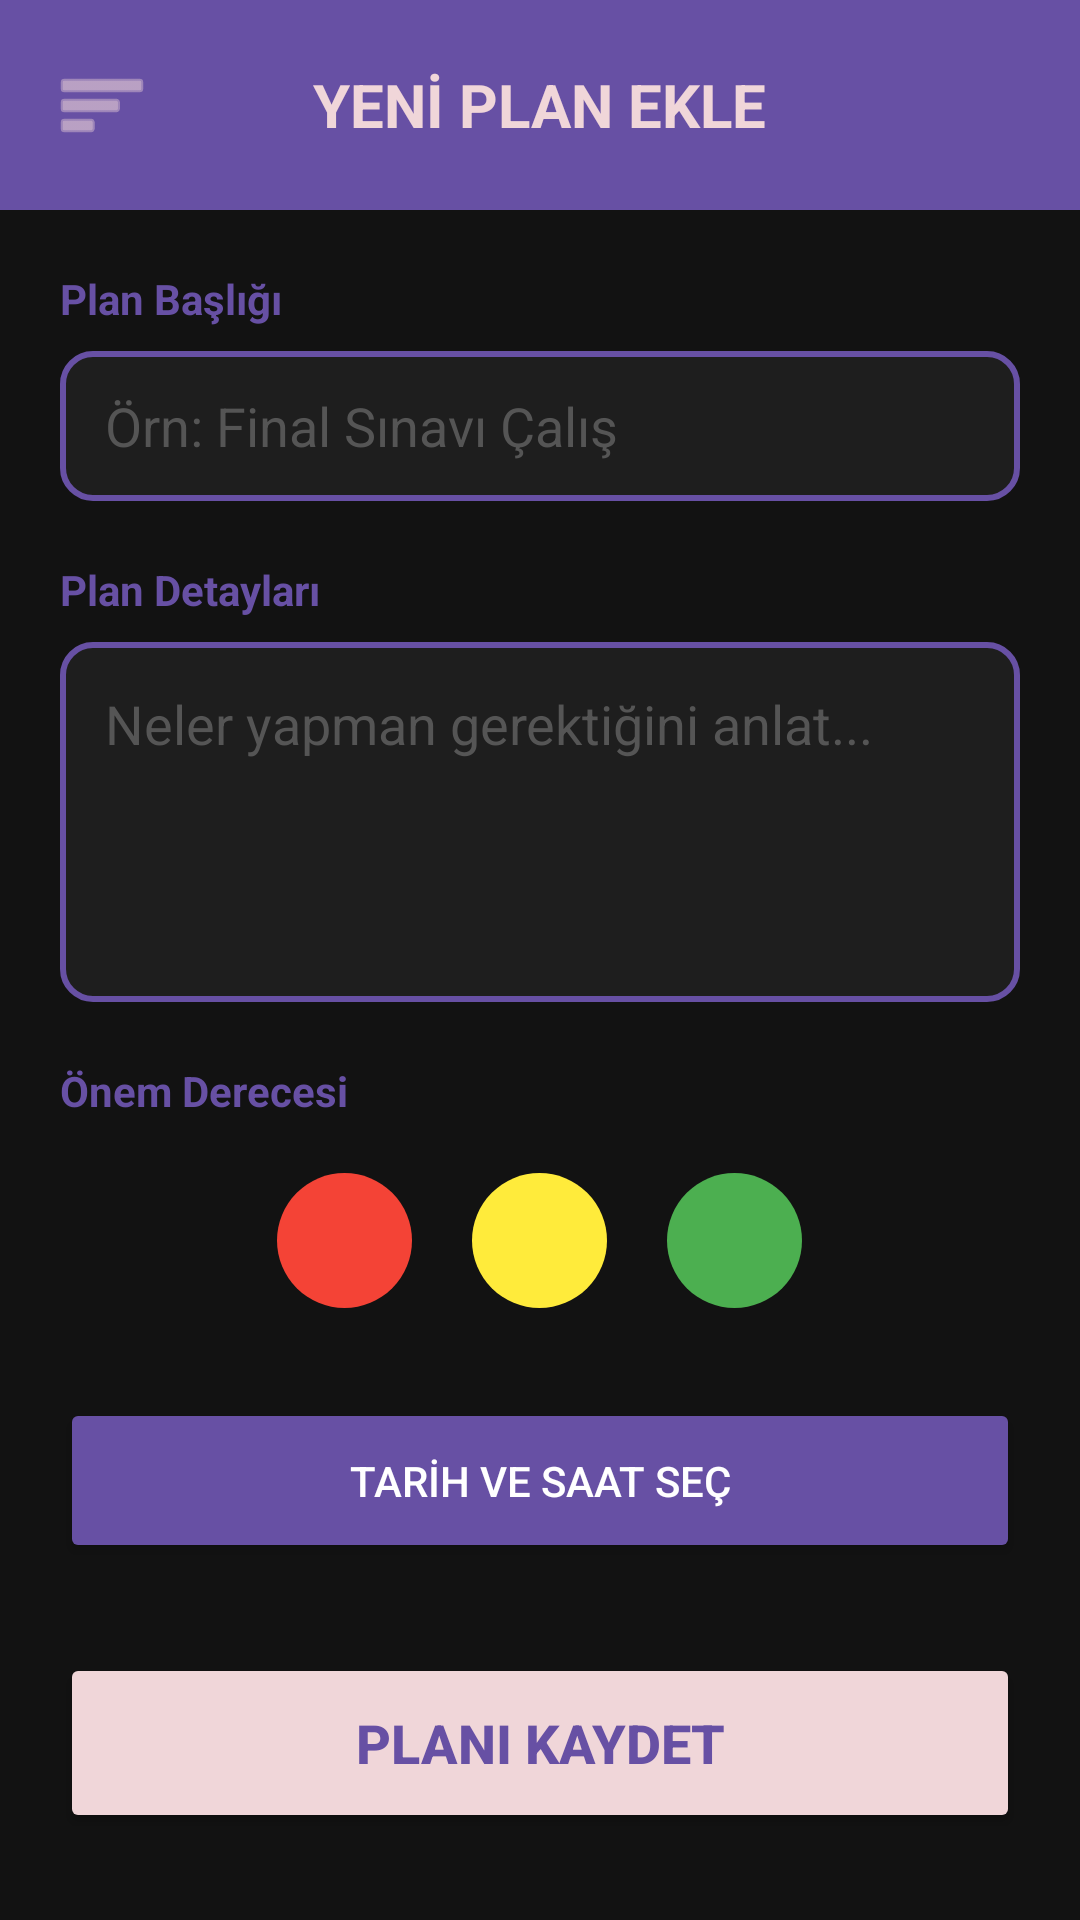

Layout XML and referenced resources for this Android screen:
<!-- AndroidManifest.xml: application theme Theme.Myplanner -->
<!-- res/layout/activity_add_plan.xml -->
<?xml version="1.0" encoding="utf-8"?>
<androidx.drawerlayout.widget.DrawerLayout
    xmlns:android="http://schemas.android.com/apk/res/android"
    xmlns:app="http://schemas.android.com/apk/res-auto"
    android:id="@+id/drawer_layout_add_plan"
    android:layout_width="match_parent"
    android:layout_height="match_parent">

    <LinearLayout
        android:layout_width="match_parent"
        android:layout_height="match_parent"
        android:orientation="vertical"
        android:background="#121212">

        <RelativeLayout
            android:layout_width="match_parent"
            android:layout_height="70dp"
            android:background="@color/mor"
            android:padding="10dp">

            <ImageButton
                android:id="@+id/btn_open_menu_add_plan"
                android:layout_width="48dp"
                android:layout_height="48dp"
                android:layout_alignParentStart="true"
                android:layout_centerVertical="true"
                android:background="?android:attr/selectableItemBackgroundBorderless"
                android:src="@android:drawable/ic_menu_sort_by_size"
                app:tint="@color/pembe"
                android:contentDescription="Menü Aç" />

            <TextView
                android:layout_width="wrap_content"
                android:layout_height="wrap_content"
                android:layout_centerInParent="true"
                android:text="YENİ PLAN EKLE"
                android:textColor="@color/pembe"
                android:textSize="20sp"
                android:textStyle="bold" />
        </RelativeLayout>

        <ScrollView
            android:layout_width="match_parent"
            android:layout_height="match_parent"
            android:padding="20dp">

            <LinearLayout
                android:layout_width="match_parent"
                android:layout_height="wrap_content"
                android:orientation="vertical">

                <TextView
                    android:layout_width="wrap_content"
                    android:layout_height="wrap_content"
                    android:text="Plan Başlığı"
                    android:textColor="@color/mor"
                    android:textStyle="bold"
                    android:layout_marginBottom="8dp"/>

                <EditText
                    android:id="@+id/et_plan_title"
                    android:layout_width="match_parent"
                    android:layout_height="50dp"
                    android:background="@drawable/edittext_border"
                    android:hint="Örn: Final Sınavı Çalış"
                    android:textColor="@color/white"
                    android:textColorHint="#555555"
                    android:paddingHorizontal="15dp"
                    android:layout_marginBottom="20dp"/>

                <TextView
                    android:layout_width="wrap_content"
                    android:layout_height="wrap_content"
                    android:text="Plan Detayları"
                    android:textColor="@color/mor"
                    android:textStyle="bold"
                    android:layout_marginBottom="8dp"/>

                <EditText
                    android:id="@+id/et_plan_detail"
                    android:layout_width="match_parent"
                    android:layout_height="120dp"
                    android:background="@drawable/edittext_border"
                    android:gravity="top"
                    android:hint="Neler yapman gerektiğini anlat..."
                    android:textColor="@color/white"
                    android:textColorHint="#555555"
                    android:padding="15dp"
                    android:layout_marginBottom="20dp"/>

                <TextView
                    android:layout_width="wrap_content"
                    android:layout_height="wrap_content"
                    android:text="Önem Derecesi"
                    android:textColor="@color/mor"
                    android:textStyle="bold"
                    android:layout_marginBottom="8dp"/>

                <LinearLayout
                    android:layout_width="match_parent"
                    android:layout_height="wrap_content"
                    android:orientation="horizontal"
                    android:gravity="center"
                    android:layout_marginBottom="20dp">

                    <View
                        android:id="@+id/view_color_red"
                        android:layout_width="45dp"
                        android:layout_height="45dp"
                        android:layout_margin="10dp"
                        android:background="@drawable/color_circle_red"/>

                    <View
                        android:id="@+id/view_color_yellow"
                        android:layout_width="45dp"
                        android:layout_height="45dp"
                        android:layout_margin="10dp"
                        android:background="@drawable/color_circle_yellow"/>

                    <View
                        android:id="@+id/view_color_green"
                        android:layout_width="45dp"
                        android:layout_height="45dp"
                        android:layout_margin="10dp"
                        android:background="@drawable/color_circle_green"/>
                </LinearLayout>

                <Button
                    android:id="@+id/btn_select_date"
                    android:layout_width="match_parent"
                    android:layout_height="55dp"
                    android:text="TARİH VE SAAT SEÇ"
                    android:backgroundTint="@color/mor"
                    android:textColor="@color/white"
                    android:layout_marginBottom="30dp"/>

                <Button
                    android:id="@+id/btn_save_plan"
                    android:layout_width="match_parent"
                    android:layout_height="60dp"
                    android:text="PLANI KAYDET"
                    android:backgroundTint="@color/pembe"
                    android:textColor="@color/mor"
                    android:textStyle="bold"
                    android:textSize="18sp"/>

            </LinearLayout>
        </ScrollView>
    </LinearLayout>

    <com.google.android.material.navigation.NavigationView
        android:id="@+id/nav_view_add_plan"
        android:layout_width="wrap_content"
        android:layout_height="match_parent"
        android:layout_gravity="start"
        app:headerLayout="@layout/nav_header"
        app:menu="@menu/main_menu" />

</androidx.drawerlayout.widget.DrawerLayout>
<!-- res/layout/nav_header.xml (included above) -->
<?xml version="1.0" encoding="utf-8"?>
<LinearLayout xmlns:android="http://schemas.android.com/apk/res/android"
    android:layout_width="match_parent"
    android:layout_height="160dp"
    android:background="@color/mor"
    android:gravity="bottom"
    android:orientation="vertical"
    android:padding="16dp"
    android:theme="@style/ThemeOverlay.AppCompat.Dark">

    <ImageView
        android:layout_width="64dp"
        android:layout_height="64dp"
        android:src="@android:drawable/ic_menu_edit" /> <TextView
    android:layout_width="match_parent"
    android:layout_height="wrap_content"
    android:paddingTop="8dp"
    android:text="Gülsüm"
    android:textAppearance="@style/TextAppearance.AppCompat.Body1"
    android:textStyle="bold" />
</LinearLayout>
<!-- resources referenced by this layout -->
<resources>
  <color name="mor">#FF6750A4</color>
  <color name="pembe">#FFF0D6D9</color>
  <color name="white">#FFFFFFFF</color>
  <!-- drawable color_circle_green (drawable) -->
  <?xml version="1.0" encoding="utf-8"?>
  <shape xmlns:android="http://schemas.android.com/apk/res/android" android:shape="oval">
      <solid android:color="#4CAF50"/>
      <size android:width="45dp" android:height="45dp"/>
  </shape>
  <!-- drawable color_circle_red (drawable) -->
  <?xml version="1.0" encoding="utf-8"?>
  <shape xmlns:android="http://schemas.android.com/apk/res/android" android:shape="oval">
      <solid android:color="#F44336"/>
      <size android:width="45dp" android:height="45dp"/>
  </shape>
  <!-- drawable color_circle_yellow (drawable) -->
  <?xml version="1.0" encoding="utf-8"?>
  <shape xmlns:android="http://schemas.android.com/apk/res/android" android:shape="oval">
      <solid android:color="#FFEB3B"/>
      <size android:width="45dp" android:height="45dp"/>
  </shape>
  <!-- drawable edittext_border (drawable) -->
  <?xml version="1.0" encoding="utf-8"?>
  <shape xmlns:android="http://schemas.android.com/apk/res/android">
      <solid android:color="#1E1E1E" />
  
      <stroke
          android:width="2dp"
          android:color="@color/mor" />
  
      <corners android:radius="10dp" />
  </shape>
  <style name="Theme.Myplanner" parent="Base.Theme.Myplanner" />
  <style name="Base.Theme.Myplanner" parent="Theme.Material3.DayNight.NoActionBar">
          
          
      </style>
</resources>
